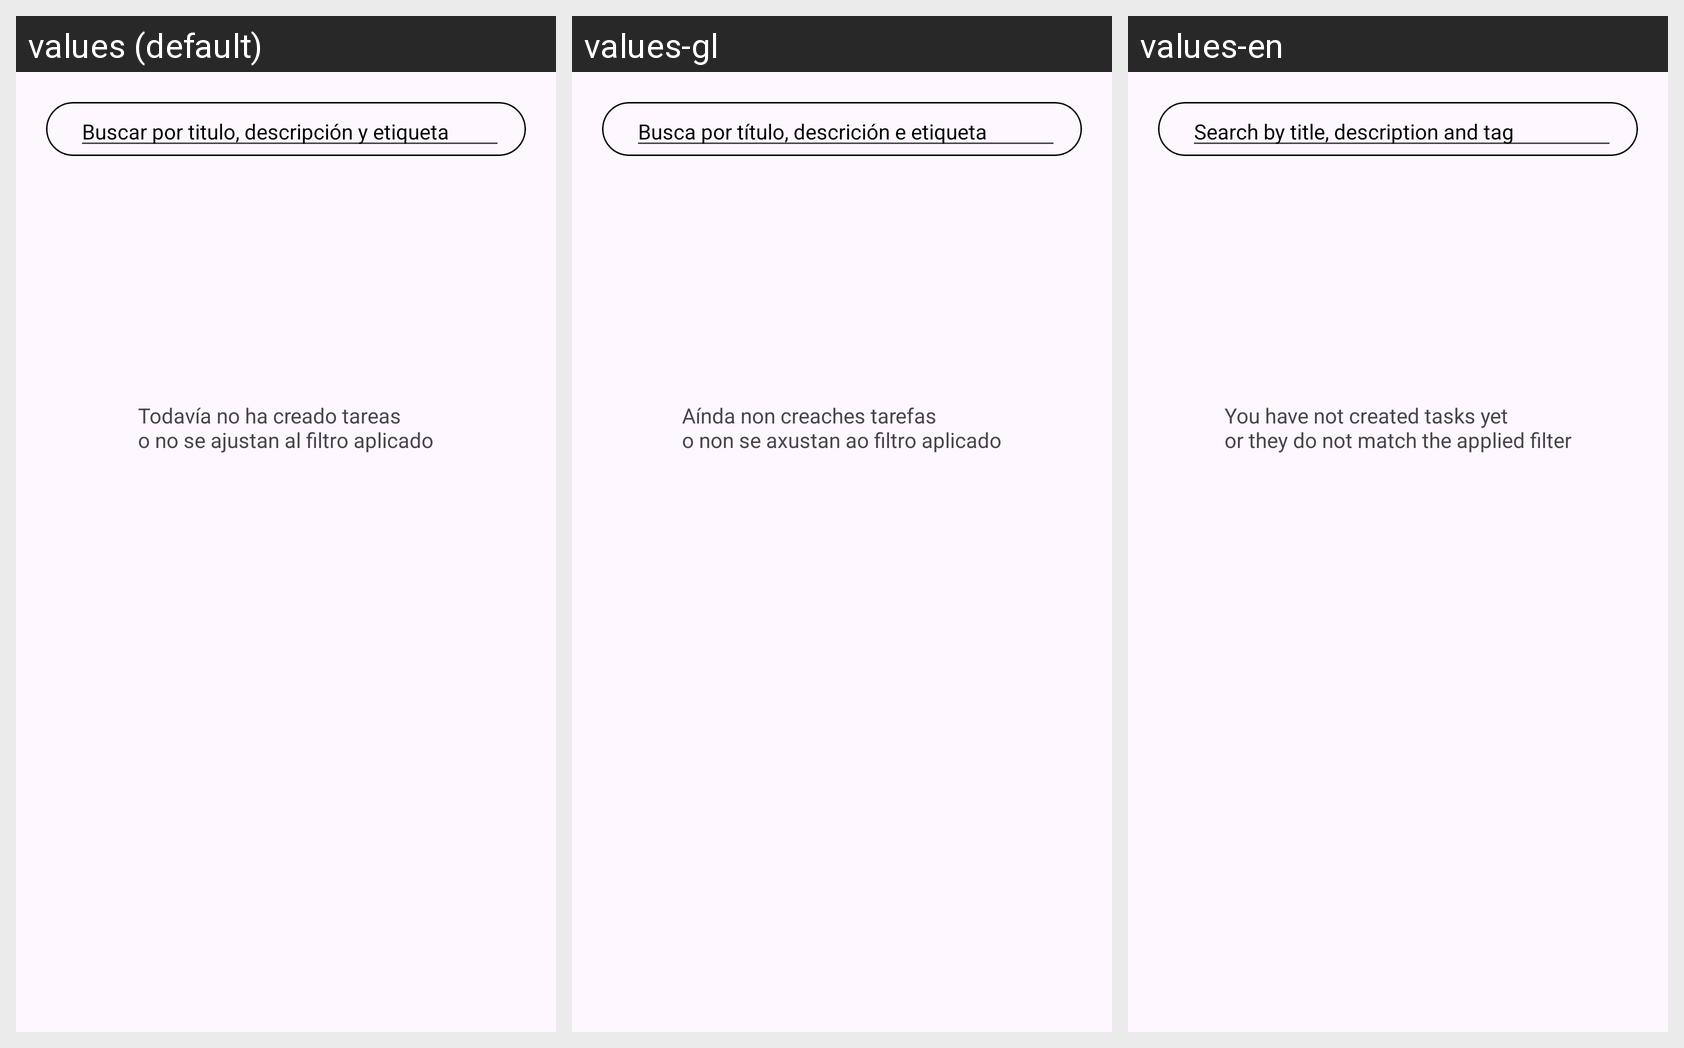

The same Android screen rendered under several of its app's locales, left to right. List the strings drawn on it with the default value and each locale's translation.
Android screen res/layout/fragment_ver_mas.xml rendered under 3 locales, left to right: values (default), values-gl, values-en. Device: Nexus 5 (rendered at 1080×1920; each locale shown at half size, 540×960, under a caption strip naming it); theme Theme.TusTareas.
Strings drawn on this screen, with the default value and each locale's value (text and hints the layout hard-codes, and strings that could not be matched under every locale, appear in the picture but are not listed):

buscar_por_titulo_descripci_n_y_etiqueta
  values: Buscar por titulo, descripción y etiqueta
  values-gl: Busca por título, descrición e etiqueta
  values-en: Search by title, description and tag

todav_a_no_ha_creado_tareas_no_no_se_ajustan_al_filtro_aplicado
  values: Todavía no ha creado tareas
      o no se ajustan al filtro aplicado
  values-gl: Aínda non creaches tarefas
      o non se axustan ao filtro aplicado
  values-en: You have not created tasks yet
      or they do not match the applied filter
